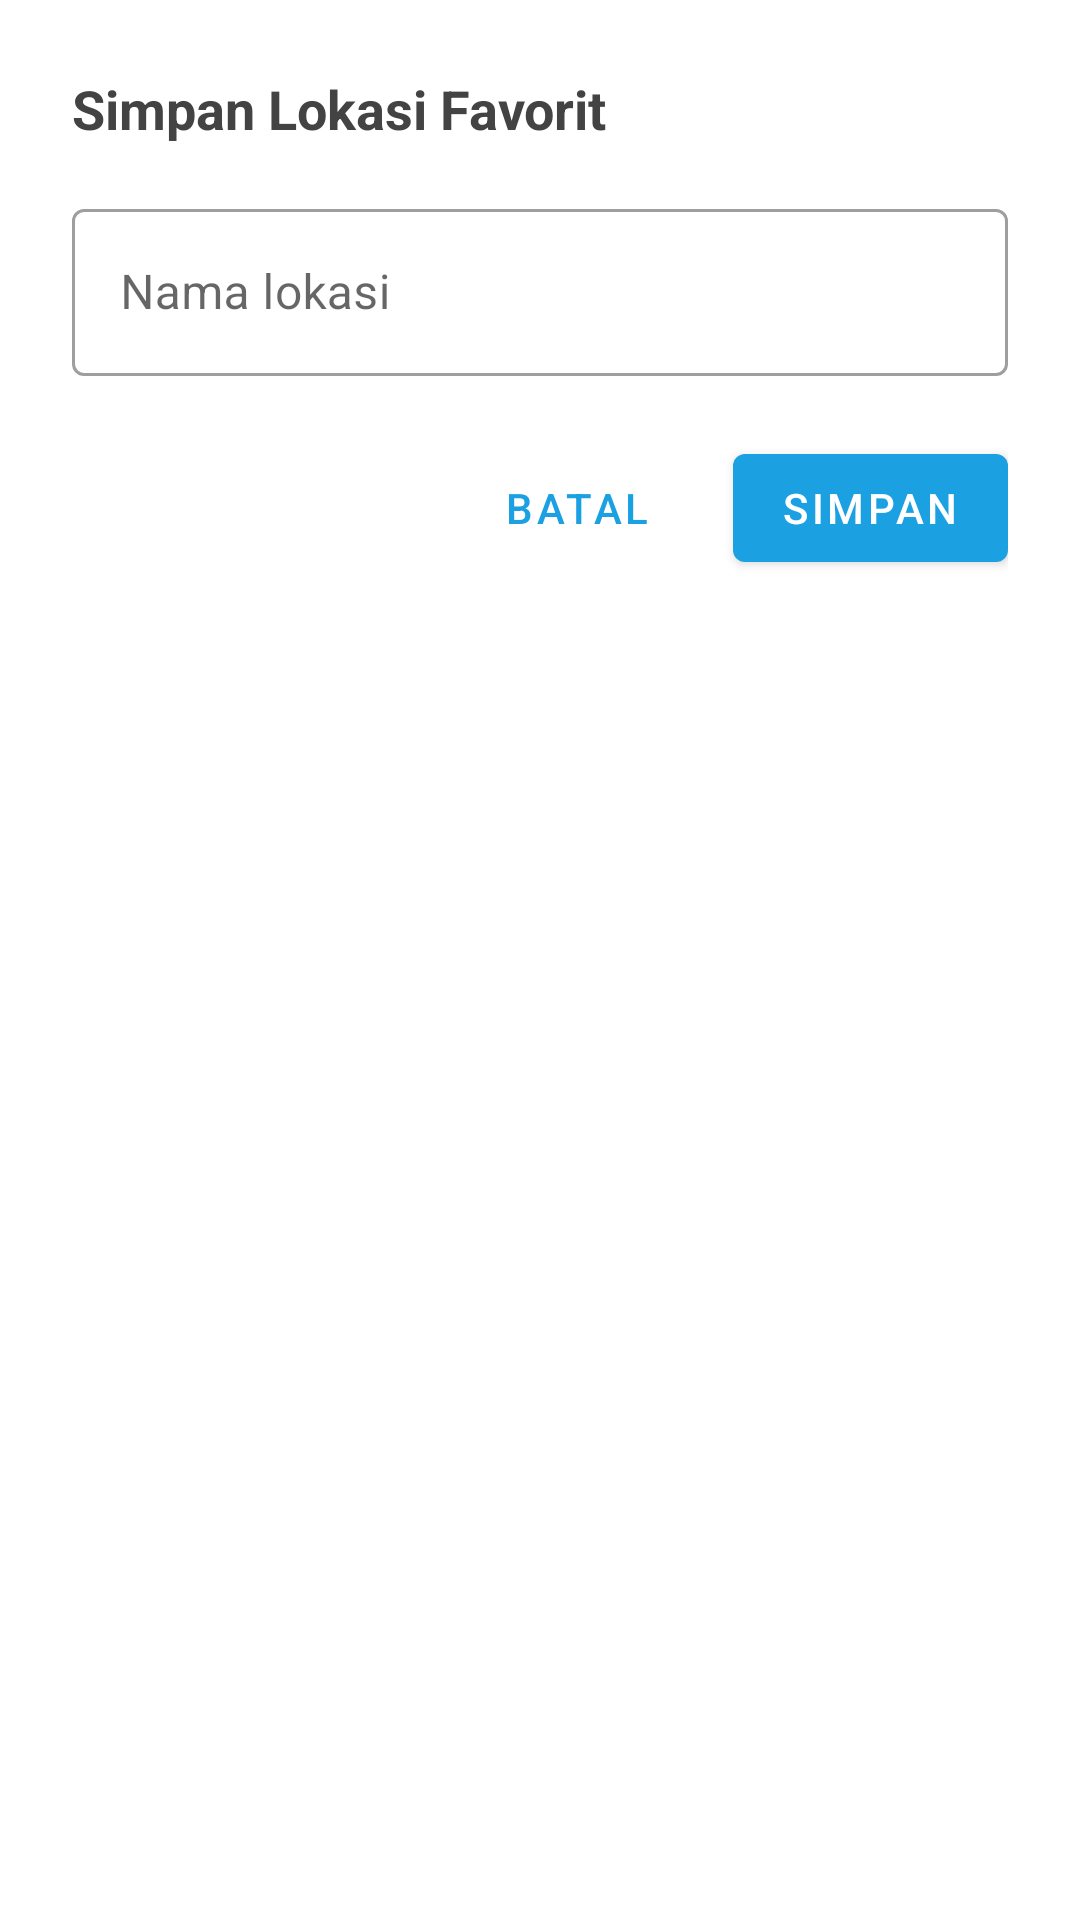

Here is an Android app screen rendered from its layout file. Give the layout XML and the strings, colors and styles it references.
<!-- AndroidManifest.xml: application theme Theme.Nimons360 -->
<!-- res/layout/bottom_sheet_save_favourite.xml -->
<?xml version="1.0" encoding="utf-8"?>
<LinearLayout
    xmlns:android="http://schemas.android.com/apk/res/android"
    xmlns:app="http://schemas.android.com/apk/res-auto"
    android:layout_width="match_parent"
    android:layout_height="wrap_content"
    android:orientation="vertical"
    android:padding="24dp">

    <TextView
        android:layout_width="wrap_content"
        android:layout_height="wrap_content"
        android:text="Simpan Lokasi Favorit"
        android:textColor="@color/charcoal"
        android:textSize="18sp"
        android:textStyle="bold"
        android:layout_marginBottom="16dp" />

    <com.google.android.material.textfield.TextInputLayout
        android:layout_width="match_parent"
        android:layout_height="wrap_content"
        android:hint="Nama lokasi"
        style="@style/Widget.MaterialComponents.TextInputLayout.OutlinedBox">

        <com.google.android.material.textfield.TextInputEditText
            android:id="@+id/etLocationName"
            android:layout_width="match_parent"
            android:layout_height="wrap_content"
            android:inputType="text"
            android:maxLines="1" />

    </com.google.android.material.textfield.TextInputLayout>

    <LinearLayout
        android:layout_width="match_parent"
        android:layout_height="wrap_content"
        android:layout_marginTop="20dp"
        android:gravity="end"
        android:orientation="horizontal">

        <com.google.android.material.button.MaterialButton
            android:id="@+id/btnCancel"
            android:layout_width="wrap_content"
            android:layout_height="wrap_content"
            android:text="Batal"
            style="@style/Widget.MaterialComponents.Button.TextButton" />

        <com.google.android.material.button.MaterialButton
            android:id="@+id/btnSave"
            android:layout_width="wrap_content"
            android:layout_height="wrap_content"
            android:layout_marginStart="8dp"
            android:text="Simpan" />

    </LinearLayout>

</LinearLayout>
<!-- resources referenced by this layout -->
<resources>
  <color name="charcoal">#434343</color>
  <style name="Theme.Nimons360" parent="Theme.MaterialComponents.DayNight.NoActionBar">
          <item name="colorPrimary">@color/blue_primary</item>
          <item name="colorPrimaryVariant">@color/blue_dark</item>
          <item name="colorOnPrimary">@color/white</item>
          <item name="colorSecondary">@color/orange_primary</item>
          <item name="colorOnSecondary">@color/white</item>
          <item name="android:textColorPrimary">@color/charcoal</item>
          <item name="android:colorBackground">@color/white</item>
      </style>
  <color name="blue_primary">#1BA0E2</color>
  <color name="blue_dark">#1494C6</color>
  <color name="white">#FFFFFF</color>
  <color name="orange_primary">#FF5E1F</color>
</resources>
